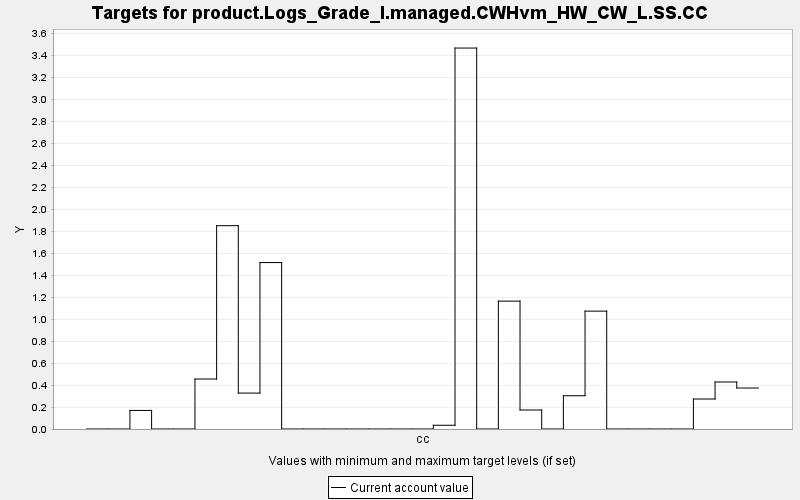

Source data for this figure (header and first rows):
TARGET, PERIOD, YEAR, PERIODWIDTH, MINIMUM, MAXIMUM, MINWEIGHT, MAXWEIGHT, CURRENT, SUMMARY
product.Logs_Grade_I.managed.CWHvm_HW_CW…, 0, 0, 10.0, 0.0, 10000, 1.0, 1.0, 0.0, 0.0
product.Logs_Grade_I.managed.CWHvm_HW_CW…, 1, 10, 10.0, 0.0, 10000, 1.0, 1.0, 0.0, 0.0
product.Logs_Grade_I.managed.CWHvm_HW_CW…, 2, 20, 10.0, 0.0, 10000, 1.0, 1.0, 0.169, 0.0
product.Logs_Grade_I.managed.CWHvm_HW_CW…, 3, 30, 10.0, 0.0, 10000, 1.0, 1.0, 0.0, 0.0
product.Logs_Grade_I.managed.CWHvm_HW_CW…, 4, 40, 10.0, 0.0, 10000, 1.0, 1.0, 0.0, 0.0
product.Logs_Grade_I.managed.CWHvm_HW_CW…, 5, 50, 10.0, 0.0, 10000, 1.0, 1.0, 0.455, 0.0
product.Logs_Grade_I.managed.CWHvm_HW_CW…, 6, 60, 10.0, 0.0, 10000, 1.0, 1.0, 1.851, 0.0
product.Logs_Grade_I.managed.CWHvm_HW_CW…, 7, 70, 10.0, 0.0, 10000, 1.0, 1.0, 0.327, 0.0
product.Logs_Grade_I.managed.CWHvm_HW_CW…, 8, 80, 10.0, 0.0, 10000, 1.0, 1.0, 1.515, 0.0
product.Logs_Grade_I.managed.CWHvm_HW_CW…, 9, 90, 10.0, 0.0, 10000, 1.0, 1.0, 0.0, 0.0
product.Logs_Grade_I.managed.CWHvm_HW_CW…, 10, 100, 10.0, 0.0, 10000, 1.0, 1.0, 0.0, 0.0
product.Logs_Grade_I.managed.CWHvm_HW_CW…, 11, 110, 10.0, 0.0, 10000, 1.0, 1.0, 0.0, 0.0
product.Logs_Grade_I.managed.CWHvm_HW_CW…, 12, 120, 10.0, 0.0, 10000, 1.0, 1.0, 0.0, 0.0
product.Logs_Grade_I.managed.CWHvm_HW_CW…, 13, 130, 10.0, 0.0, 10000, 1.0, 1.0, 0.0, 0.0
product.Logs_Grade_I.managed.CWHvm_HW_CW…, 14, 140, 10.0, 0.0, 10000, 1.0, 1.0, 0.0, 0.0
product.Logs_Grade_I.managed.CWHvm_HW_CW…, 15, 150, 10.0, 0.0, 10000, 1.0, 1.0, 0.0, 0.0
product.Logs_Grade_I.managed.CWHvm_HW_CW…, 16, 160, 10.0, 0.0, 10000, 1.0, 1.0, 0.034, 0.0
product.Logs_Grade_I.managed.CWHvm_HW_CW…, 17, 170, 10.0, 0.0, 10000, 1.0, 1.0, 3.468, 0.0
product.Logs_Grade_I.managed.CWHvm_HW_CW…, 18, 180, 10.0, 0.0, 10000, 1.0, 1.0, 0.0, 0.0
product.Logs_Grade_I.managed.CWHvm_HW_CW…, 19, 190, 10.0, 0.0, 10000, 1.0, 1.0, 1.164, 0.0
product.Logs_Grade_I.managed.CWHvm_HW_CW…, 20, 200, 10.0, 0.0, 10000, 1.0, 1.0, 0.173, 0.0
product.Logs_Grade_I.managed.CWHvm_HW_CW…, 21, 210, 10.0, 0.0, 10000, 1.0, 1.0, 0.0, 0.0
product.Logs_Grade_I.managed.CWHvm_HW_CW…, 22, 220, 10.0, 0.0, 10000, 1.0, 1.0, 0.303, 0.0
product.Logs_Grade_I.managed.CWHvm_HW_CW…, 23, 230, 10.0, 0.0, 10000, 1.0, 1.0, 1.073, 0.0
product.Logs_Grade_I.managed.CWHvm_HW_CW…, 24, 240, 10.0, 0.0, 10000, 1.0, 1.0, 0.0, 0.0
product.Logs_Grade_I.managed.CWHvm_HW_CW…, 25, 250, 10.0, 0.0, 10000, 1.0, 1.0, 0.0, 0.0
product.Logs_Grade_I.managed.CWHvm_HW_CW…, 26, 260, 10.0, 0.0, 10000, 1.0, 1.0, 0.0, 0.0
product.Logs_Grade_I.managed.CWHvm_HW_CW…, 27, 270, 10.0, 0.0, 10000, 1.0, 1.0, 0.0, 0.0
product.Logs_Grade_I.managed.CWHvm_HW_CW…, 28, 280, 10.0, 0.0, 10000, 1.0, 1.0, 0.273, 0.0
product.Logs_Grade_I.managed.CWHvm_HW_CW…, 29, 290, 10.0, 0.0, 10000, 1.0, 1.0, 0.428, 0.0
product.Logs_Grade_I.managed.CWHvm_HW_CW…, 30, 300, 10.0, 0.0, 10000, 1.0, 1.0, 0.373, 0.0
